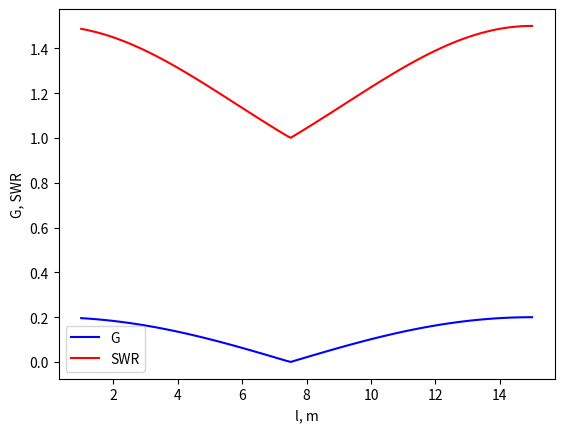

Recreate this plot in Python.
#from __future__ import division

import matplotlib.pyplot as plt
import numpy as np

F_source = 10.0            # МHz
L_line = 7.5       # meters
betta = 20.96   # 1/meters

# Load, transmission (transformator unit), source (0)
Z_load = 75.0
Z_source = 50.0
Z_line = np.sqrt(Z_load*Z_source)     # Z_T

l = np.linspace(1.0, 15.0, 100)
#print (f)

koef =2*3.1415*10E6/2.998E8

phase = koef*l
#print("phase:", phase)

Z_in = Z_line * (Z_load - 1j*Z_line*np.tan(phase)) / (Z_line - 1j*Z_load*np.tan(phase))
#print("Z_in:", Z_in)

G = np.abs((Z_in - Z_source) / (Z_in + Z_source))
#print("G:", G)

SWR = np.abs((1 + G) / (1 - G))

fig, ax = plt.subplots()                        # будет 1 график, на нем:
ax.plot(l, G, color="blue", label="G")          # функция G, синий, надпись G
ax.plot(l, SWR, color="red", label="SWR")       # функция SWR, красный, надпись SWR
ax.set_xlabel("l, m")                              # подпись у горизонтальной оси x
ax.set_ylabel("G, SWR")                          # подпись у вертикальной оси y
ax.legend()                                      # показывать условные обозначения

plt.show()                                      # показать рисунок
